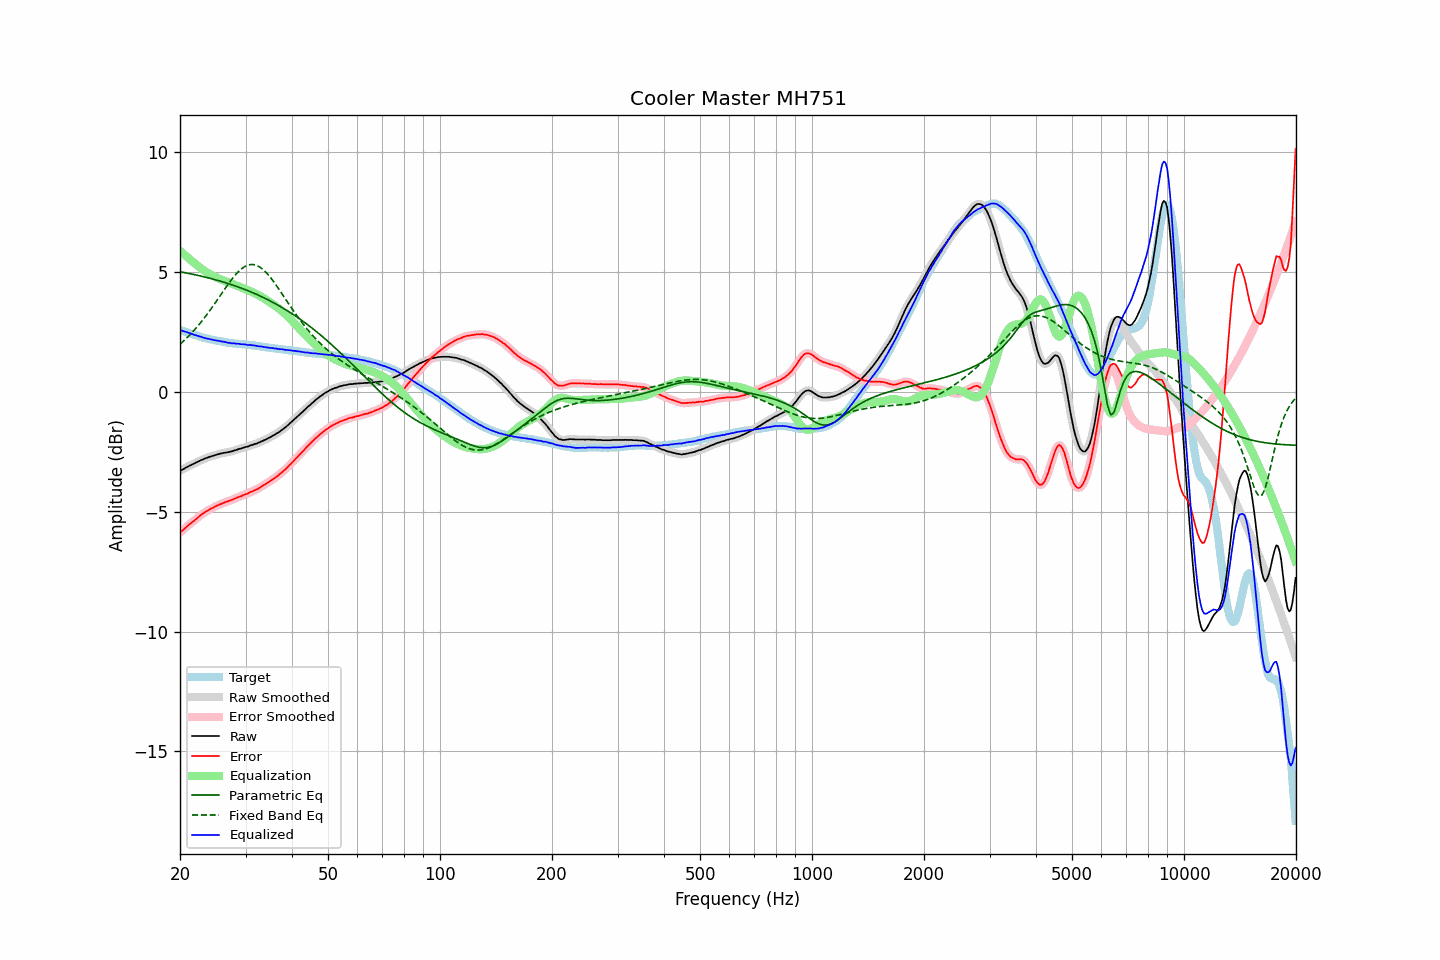

Values plotted in this chart, from the file beside it:
frequency, raw, error, smoothed, error_smoothed, equalization, parametric_eq, fixed_band_eq, equalized_raw, equalized_smoothed, target
20.00, -3.29, -5.87, -3.29, -5.87, 5.88, 5.00, 1.98, 2.58, 2.58, 2.58
20.20, -3.26, -5.82, -3.26, -5.82, 5.82, 4.99, 2.04, 2.55, 2.55, 2.56
20.40, -3.23, -5.76, -3.23, -5.76, 5.76, 4.98, 2.10, 2.53, 2.53, 2.53
20.61, -3.19, -5.70, -3.19, -5.70, 5.70, 4.96, 2.16, 2.51, 2.51, 2.51
20.81, -3.15, -5.64, -3.16, -5.64, 5.64, 4.95, 2.23, 2.49, 2.49, 2.49
21.02, -3.12, -5.58, -3.12, -5.58, 5.58, 4.94, 2.29, 2.46, 2.47, 2.46
21.23, -3.08, -5.52, -3.08, -5.52, 5.53, 4.92, 2.36, 2.45, 2.44, 2.44
21.44, -3.05, -5.47, -3.05, -5.47, 5.47, 4.91, 2.43, 2.42, 2.42, 2.42
21.66, -3.02, -5.42, -3.02, -5.42, 5.42, 4.90, 2.50, 2.39, 2.40, 2.40
21.87, -2.99, -5.37, -2.99, -5.37, 5.36, 4.88, 2.58, 2.37, 2.37, 2.38
22.09, -2.95, -5.31, -2.96, -5.31, 5.31, 4.87, 2.65, 2.35, 2.35, 2.36
22.31, -2.92, -5.26, -2.92, -5.25, 5.25, 4.85, 2.73, 2.33, 2.33, 2.34
22.54, -2.89, -5.20, -2.89, -5.20, 5.20, 4.84, 2.81, 2.31, 2.31, 2.31
22.76, -2.85, -5.14, -2.86, -5.14, 5.15, 4.82, 2.89, 2.30, 2.29, 2.28
22.99, -2.83, -5.10, -2.83, -5.09, 5.10, 4.81, 2.98, 2.27, 2.27, 2.26
23.22, -2.80, -5.05, -2.80, -5.05, 5.05, 4.79, 3.06, 2.25, 2.25, 2.24
23.45, -2.77, -5.01, -2.78, -5.01, 5.01, 4.77, 3.15, 2.23, 2.23, 2.23
23.69, -2.75, -4.97, -2.75, -4.96, 4.96, 4.76, 3.24, 2.21, 2.22, 2.21
23.92, -2.72, -4.92, -2.72, -4.92, 4.92, 4.74, 3.33, 2.20, 2.20, 2.20
24.16, -2.70, -4.88, -2.70, -4.89, 4.89, 4.72, 3.43, 2.19, 2.18, 2.18
24.40, -2.68, -4.85, -2.68, -4.85, 4.85, 4.71, 3.52, 2.17, 2.17, 2.17
24.65, -2.66, -4.82, -2.66, -4.82, 4.82, 4.69, 3.62, 2.16, 2.16, 2.16
24.89, -2.64, -4.78, -2.64, -4.79, 4.78, 4.67, 3.71, 2.14, 2.14, 2.14
25.14, -2.62, -4.75, -2.62, -4.75, 4.75, 4.65, 3.81, 2.13, 2.13, 2.13
25.39, -2.60, -4.72, -2.60, -4.72, 4.72, 4.63, 3.91, 2.12, 2.12, 2.12
25.65, -2.58, -4.69, -2.58, -4.69, 4.69, 4.61, 4.01, 2.11, 2.11, 2.11
25.91, -2.57, -4.67, -2.57, -4.67, 4.67, 4.59, 4.10, 2.09, 2.10, 2.10
26.16, -2.55, -4.64, -2.55, -4.64, 4.64, 4.57, 4.20, 2.09, 2.08, 2.09
26.43, -2.54, -4.61, -2.54, -4.61, 4.61, 4.55, 4.30, 2.07, 2.07, 2.07
26.69, -2.53, -4.59, -2.53, -4.59, 4.59, 4.53, 4.40, 2.06, 2.06, 2.06
26.96, -2.52, -4.57, -2.52, -4.56, 4.56, 4.51, 4.49, 2.04, 2.04, 2.04
27.23, -2.50, -4.54, -2.51, -4.54, 4.54, 4.49, 4.58, 2.04, 2.03, 2.03
27.50, -2.49, -4.52, -2.49, -4.51, 4.51, 4.47, 4.67, 2.02, 2.02, 2.02
27.77, -2.47, -4.49, -2.47, -4.49, 4.49, 4.44, 4.75, 2.01, 2.02, 2.02
28.05, -2.44, -4.45, -2.45, -4.46, 4.46, 4.42, 4.84, 2.02, 2.01, 2.01
28.33, -2.43, -4.43, -2.43, -4.43, 4.43, 4.40, 4.91, 2.00, 2.01, 2.00
28.62, -2.40, -4.40, -2.41, -4.40, 4.41, 4.37, 4.99, 2.00, 2.00, 2.00
28.90, -2.38, -4.37, -2.39, -4.38, 4.38, 4.35, 5.05, 2.00, 1.99, 1.99
29.19, -2.37, -4.36, -2.36, -4.35, 4.35, 4.32, 5.11, 1.98, 1.99, 1.99
29.48, -2.34, -4.32, -2.34, -4.32, 4.32, 4.30, 5.16, 1.98, 1.98, 1.98
29.78, -2.32, -4.30, -2.33, -4.30, 4.30, 4.27, 5.21, 1.97, 1.97, 1.98
30.08, -2.30, -4.27, -2.31, -4.27, 4.27, 4.25, 5.24, 1.97, 1.96, 1.96
30.38, -2.29, -4.25, -2.28, -4.24, 4.24, 4.22, 5.27, 1.95, 1.96, 1.96
30.68, -2.26, -4.21, -2.26, -4.21, 4.21, 4.19, 5.29, 1.95, 1.95, 1.95
30.99, -2.23, -4.17, -2.24, -4.18, 4.19, 4.16, 5.30, 1.95, 1.95, 1.94
31.30, -2.22, -4.16, -2.22, -4.15, 4.16, 4.14, 5.30, 1.93, 1.94, 1.94
31.61, -2.19, -4.12, -2.20, -4.12, 4.12, 4.11, 5.30, 1.93, 1.93, 1.93
31.93, -2.17, -4.09, -2.17, -4.09, 4.09, 4.08, 5.28, 1.92, 1.92, 1.92
32.24, -2.15, -4.07, -2.15, -4.06, 4.06, 4.05, 5.26, 1.90, 1.91, 1.91
32.57, -2.12, -4.03, -2.12, -4.02, 4.02, 4.02, 5.22, 1.90, 1.90, 1.90
32.89, -2.09, -3.98, -2.09, -3.98, 3.98, 3.99, 5.18, 1.89, 1.89, 1.89
33.22, -2.06, -3.94, -2.06, -3.94, 3.94, 3.96, 5.13, 1.88, 1.88, 1.88
33.55, -2.03, -3.90, -2.03, -3.90, 3.90, 3.92, 5.08, 1.87, 1.87, 1.87
33.89, -2.00, -3.86, -2.00, -3.86, 3.86, 3.89, 5.01, 1.86, 1.86, 1.86
34.23, -1.97, -3.82, -1.97, -3.82, 3.82, 3.86, 4.94, 1.84, 1.85, 1.84
34.57, -1.93, -3.77, -1.94, -3.77, 3.77, 3.82, 4.87, 1.84, 1.84, 1.84
34.92, -1.90, -3.73, -1.90, -3.73, 3.73, 3.79, 4.79, 1.83, 1.83, 1.83
35.27, -1.86, -3.68, -1.86, -3.68, 3.69, 3.75, 4.70, 1.82, 1.82, 1.82
35.62, -1.82, -3.64, -1.83, -3.64, 3.64, 3.72, 4.61, 1.82, 1.81, 1.82
35.97, -1.79, -3.59, -1.79, -3.59, 3.59, 3.68, 4.52, 1.80, 1.81, 1.80
... 635 more rows
